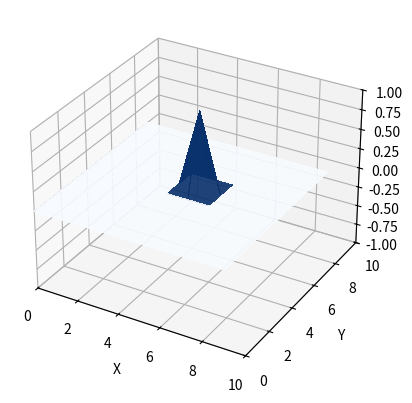
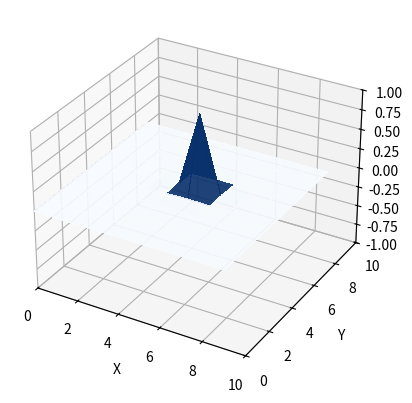
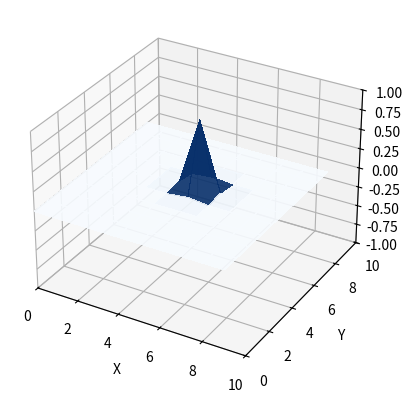
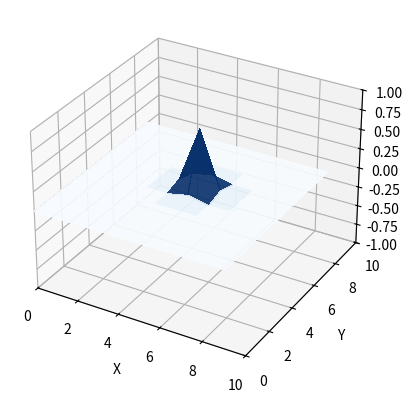
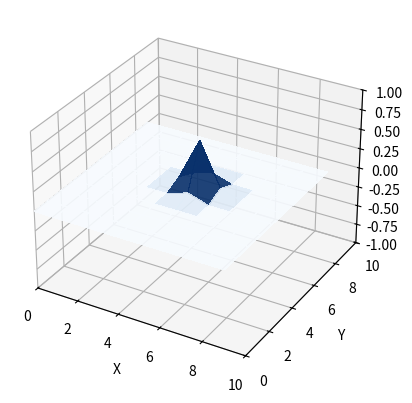
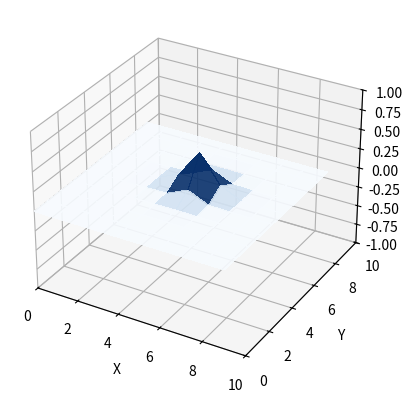
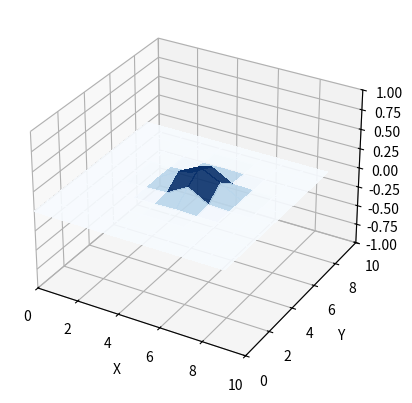
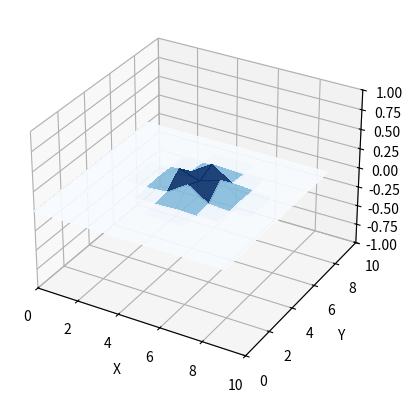
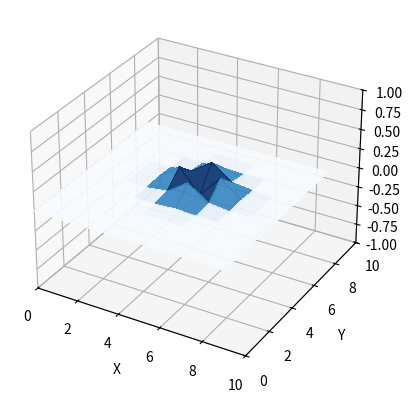
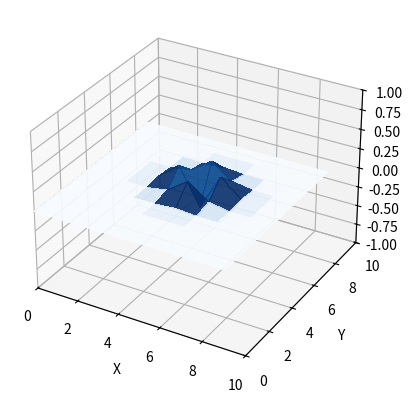
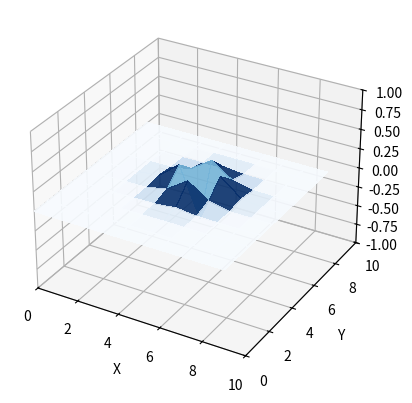

The matplotlib source for these figures, in order:
## Résolution numérique de l'équation d'onde à 2D

import numpy as np
import matplotlib.pyplot as plt
from mpl_toolkits.mplot3d import Axes3D

Lx = 10
Nx = 10
dx = Lx/Nx # voir pour avoir un nombre rond

Ly = Lx
Ny = Nx
dy = Ly/Ny

vals_x = np.array([i*dx for i in range(Nx)])
vals_y = np.array([j*dy for j in range(Ny)])

dt = 0.1

u = np.zeros([Nx, Ny])
old_u = np.zeros([Nx, Ny])

old_u[5,5] = 1
u[5,5] = 1


def prochains_u():
    next_u = np.zeros([Nx, Ny])

    for i in range(1, Nx-1):
        for j in range(1, Ny-1):
            next_u[i, j] = 2*u[i, j] - old_u[i, j] + (dt/dx)**2 * (u[i+1, j] - 2*u[i, j] + u[i-1, j]) + (dt/dy)**2 * (u[i, j+1] - 2*u[i, j] + u[i, j-1])

    old_u[:,:] = u[:,:]
    u[:,:] = next_u[:,:]



# Définition d'un meshgrid
grille_X, grille_Y = np.meshgrid(vals_x, vals_y, indexing='ij')

# Définition d'une surface d'eau
grille_Z = u[:,:]

def affiche(grille_Z):
    fig = plt.figure()
    ax = fig.add_subplot(111, projection='3d')
    ax.set_xlim(0, Lx)
    ax.set_ylim(0, Ly)
    ax.set_zlim(-1, 1)
    ax.set_xlabel("X")
    ax.set_ylabel("Y")
    ax.set_zlabel("Z")
    ax.plot_surface(grille_X, grille_Y, grille_Z, cmap="Blues",
                    linewidth=0, antialiased=False, alpha=0.9)
    plt.show()

affiche(grille_Z)

def affiche_prochain():
    prochains_u()
    affiche(u[:,:])

for t in range(10):
    affiche_prochain()
